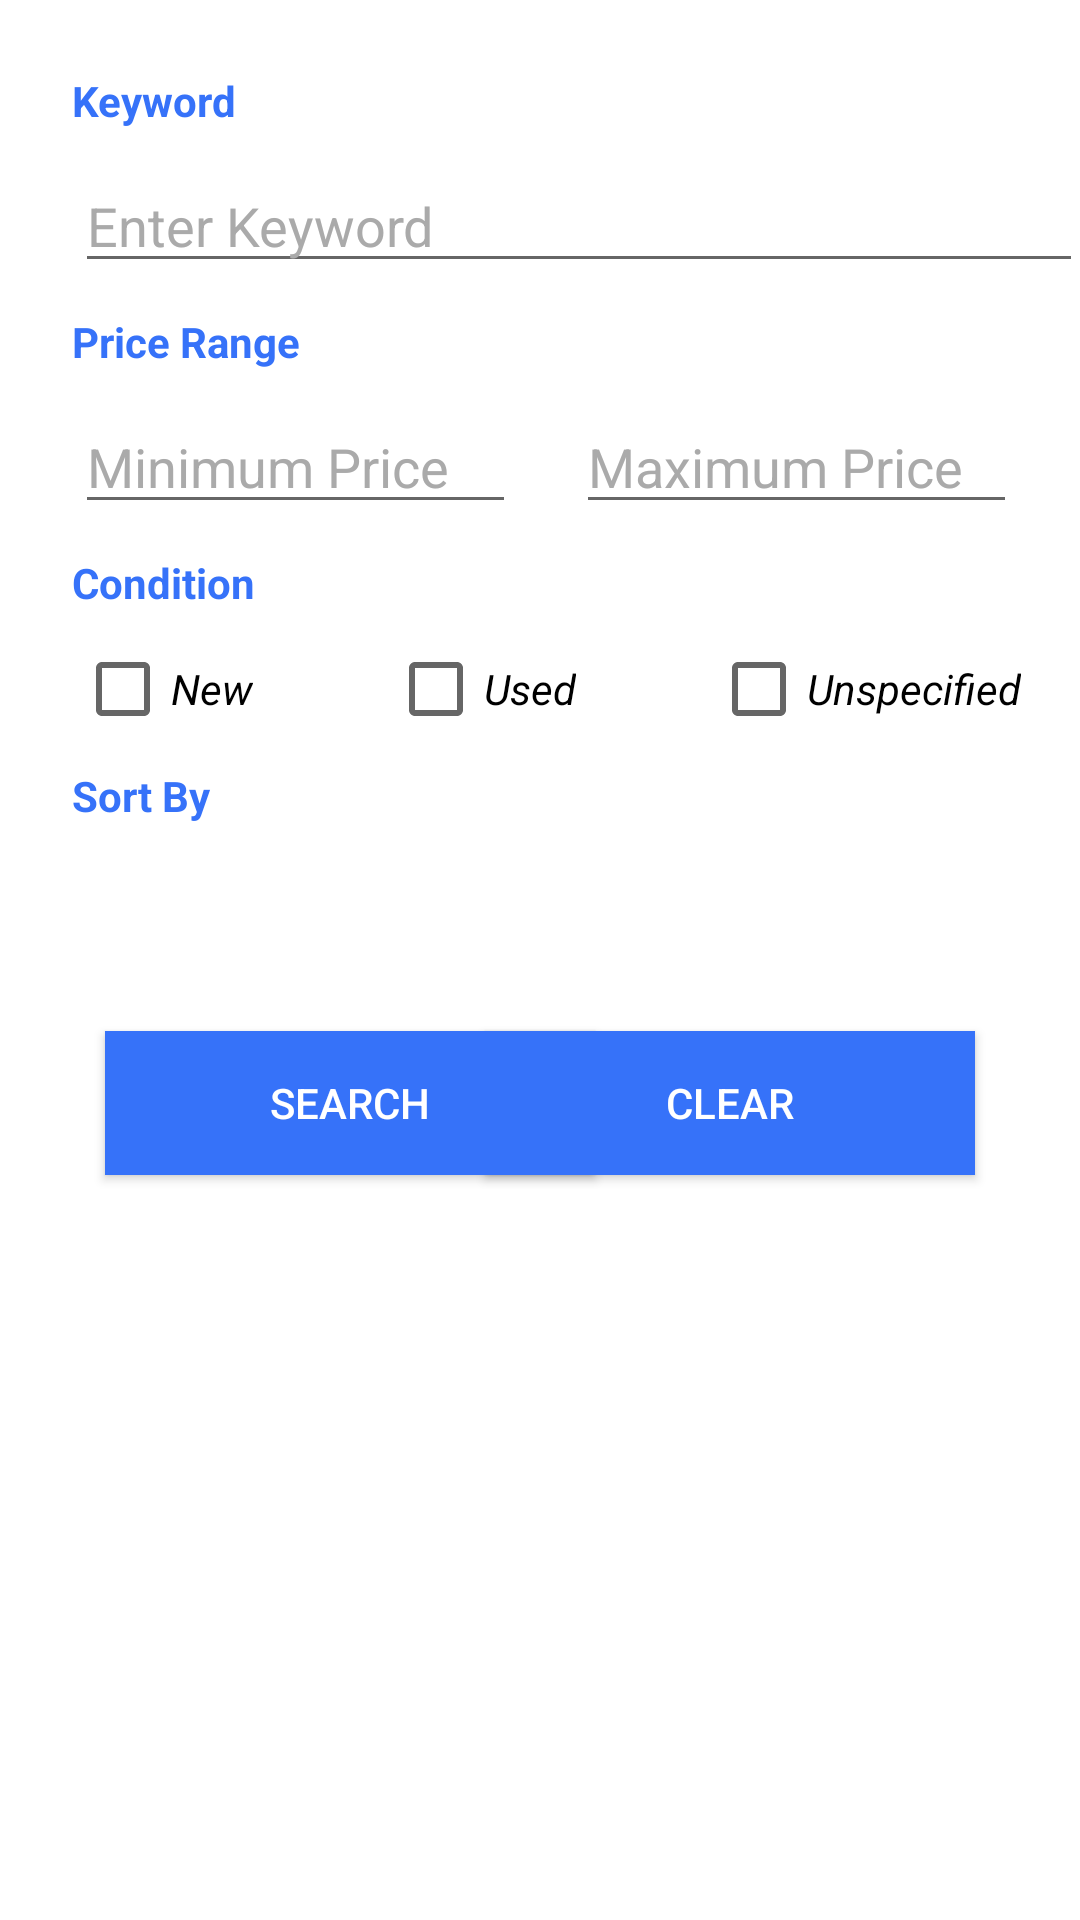

This screen was rendered from an Android layout file. Write that file and the resources it references.
<!-- AndroidManifest.xml: activity theme AppTheme.Launcher -->
<!-- res/layout/activity_main.xml -->
<?xml version="1.0" encoding="utf-8"?>
<androidx.constraintlayout.widget.ConstraintLayout xmlns:android="http://schemas.android.com/apk/res/android"
    xmlns:app="http://schemas.android.com/apk/res-auto"
    xmlns:tools="http://schemas.android.com/tools"
    android:layout_width="match_parent"
    android:layout_height="match_parent"
    tools:context=".MainActivity">


    <TextView
        android:id="@+id/keywordLabel"
        android:layout_width="wrap_content"
        android:layout_height="wrap_content"
        android:layout_marginStart="24dp"
        android:layout_marginTop="24dp"
        android:text="Keyword"
        android:textStyle="bold"
        android:textColor="@color/ic_launcher_background"
        app:layout_constraintStart_toStartOf="parent"
        app:layout_constraintTop_toTopOf="parent" />

    <EditText
        android:id="@+id/keyword"
        android:layout_width="wrap_content"
        android:layout_height="wrap_content"
        android:layout_marginStart="25dp"
        android:layout_marginTop="10dp"
        android:ems="16"
        android:inputType="textPersonName"
        android:text="Enter Keyword"
        android:textColor="@android:color/darker_gray"
        app:layout_constraintStart_toStartOf="parent"
        app:layout_constraintTop_toBottomOf="@+id/keywordLabel" />

    <TextView
        android:id="@+id/priceRangeLabel"
        android:layout_width="wrap_content"
        android:layout_height="wrap_content"
        android:layout_marginStart="24dp"
        android:layout_marginTop="10dp"
        android:text="Price Range"
        android:textStyle="bold"
        android:textColor="@color/ic_launcher_background"
        app:layout_constraintStart_toStartOf="parent"
        app:layout_constraintTop_toBottomOf="@+id/keyword" />

    <EditText
        android:id="@+id/priceFrom"
        android:layout_width="wrap_content"
        android:layout_height="wrap_content"
        android:layout_marginStart="25dp"
        android:layout_marginTop="10dp"
        android:ems="7"
        android:inputType="textPersonName"
        android:text="Minimum Price"
        android:textColor="@android:color/darker_gray"
        app:layout_constraintStart_toStartOf="parent"
        app:layout_constraintTop_toBottomOf="@+id/priceRangeLabel" />

    <EditText
        android:id="@+id/priceTo"
        android:layout_width="wrap_content"
        android:layout_height="wrap_content"
        android:layout_marginStart="20dp"
        android:layout_marginTop="10dp"
        android:ems="7"
        android:inputType="textPersonName"
        android:text="Maximum Price"
        android:textColor="@android:color/darker_gray"
        app:layout_constraintStart_toEndOf="@+id/priceFrom"
        app:layout_constraintTop_toBottomOf="@+id/priceRangeLabel" />

    <TextView
        android:id="@+id/conditionLabel"
        android:layout_width="wrap_content"
        android:layout_height="wrap_content"
        android:layout_marginStart="24dp"
        android:layout_marginTop="10dp"
        android:text="Condition"
        android:textStyle="bold"
        android:textColor="@color/ic_launcher_background"
        app:layout_constraintStart_toStartOf="parent"
        app:layout_constraintTop_toBottomOf="@+id/priceFrom" />

    <CheckBox
        android:id="@+id/conditionNew"
        android:layout_width="wrap_content"
        android:layout_height="wrap_content"
        android:layout_marginStart="25dp"
        android:layout_marginTop="10dp"
        android:text="New"
        android:textStyle="italic"
        app:layout_constraintStart_toStartOf="parent"
        app:layout_constraintTop_toBottomOf="@+id/conditionLabel" />

    <CheckBox
        android:id="@+id/conditionUsed"
        android:layout_width="wrap_content"
        android:layout_height="wrap_content"
        android:layout_marginStart="45dp"
        android:layout_marginTop="10dp"
        android:text="Used"
        android:textStyle="italic"
        app:layout_constraintStart_toEndOf="@+id/conditionNew"
        app:layout_constraintTop_toBottomOf="@+id/conditionLabel" />

    <CheckBox
        android:id="@+id/conditionUnspecified"
        android:layout_width="wrap_content"
        android:layout_height="wrap_content"
        android:layout_marginStart="45dp"
        android:layout_marginTop="10dp"
        android:text="Unspecified"
        android:textStyle="italic"
        app:layout_constraintStart_toEndOf="@+id/conditionUsed"
        app:layout_constraintTop_toBottomOf="@+id/conditionLabel" />

    <TextView
        android:id="@+id/sortByLabel"
        android:layout_width="wrap_content"
        android:layout_height="wrap_content"
        android:layout_marginStart="24dp"
        android:layout_marginTop="10dp"
        android:text="Sort By"
        android:textStyle="bold"
        android:textColor="@color/ic_launcher_background"
        app:layout_constraintStart_toStartOf="parent"
        app:layout_constraintTop_toBottomOf="@+id/conditionNew" />

    <Spinner
        android:id="@+id/sortBy"
        android:layout_width="match_parent"
        android:layout_height="wrap_content"
        android:layout_marginStart="25dp"
        android:layout_marginTop="10dp"
        app:layout_constraintStart_toStartOf="parent"
        app:layout_constraintTop_toBottomOf="@+id/sortByLabel" />

    <Button
        android:id="@+id/search"
        android:layout_width="wrap_content"
        android:layout_height="wrap_content"
        android:layout_marginStart="35dp"
        android:layout_marginTop="35dp"
        android:ems="10"
        android:text="Search"
        android:background="@color/ic_launcher_background"
        android:textColor="@android:color/white"
        app:layout_constraintStart_toStartOf="parent"
        app:layout_constraintTop_toBottomOf="@+id/sortBy" />

    <Button
        android:id="@+id/clear"
        android:layout_width="wrap_content"
        android:layout_height="wrap_content"
        android:layout_marginTop="35dp"
        android:layout_marginEnd="35dp"
        android:ems="10"
        android:text="Clear"
        android:background="@color/ic_launcher_background"
        android:textColor="@android:color/white"
        app:layout_constraintEnd_toEndOf="parent"
        app:layout_constraintTop_toBottomOf="@+id/sortBy" />
</androidx.constraintlayout.widget.ConstraintLayout>
<!-- resources referenced by this layout -->
<resources>
  <color name="ic_launcher_background">#3672F9</color>
  <style name="AppTheme.Launcher">
          <item name="android:windowBackground">@drawable/splash_screen</item>
          
          
      </style>
</resources>
